3-way image classification set "dataset_stratified_split" from GitHub (T3rrybl3/peach-onion-classifier); label vocabulary: brown onion, purple onion, peach.

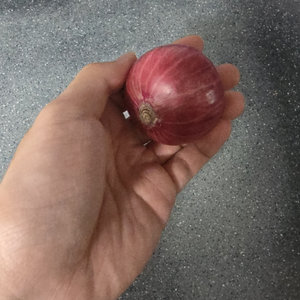
Label: purple onion

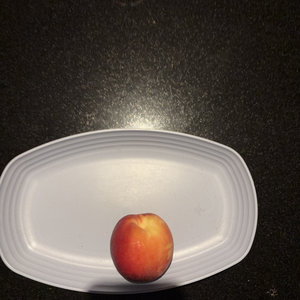
Label: peach

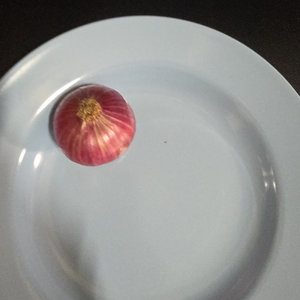
Label: purple onion

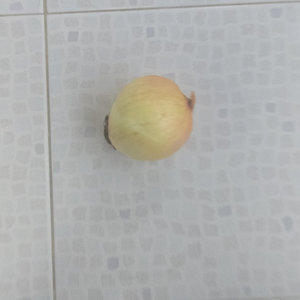
Label: brown onion

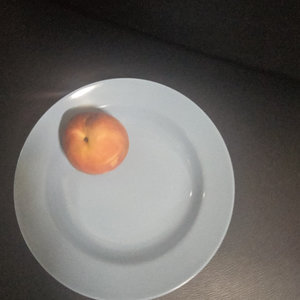
Label: peach

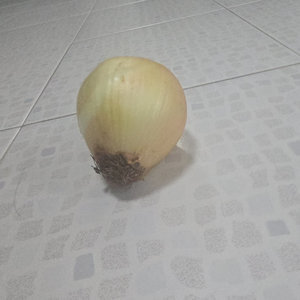
Label: brown onion
